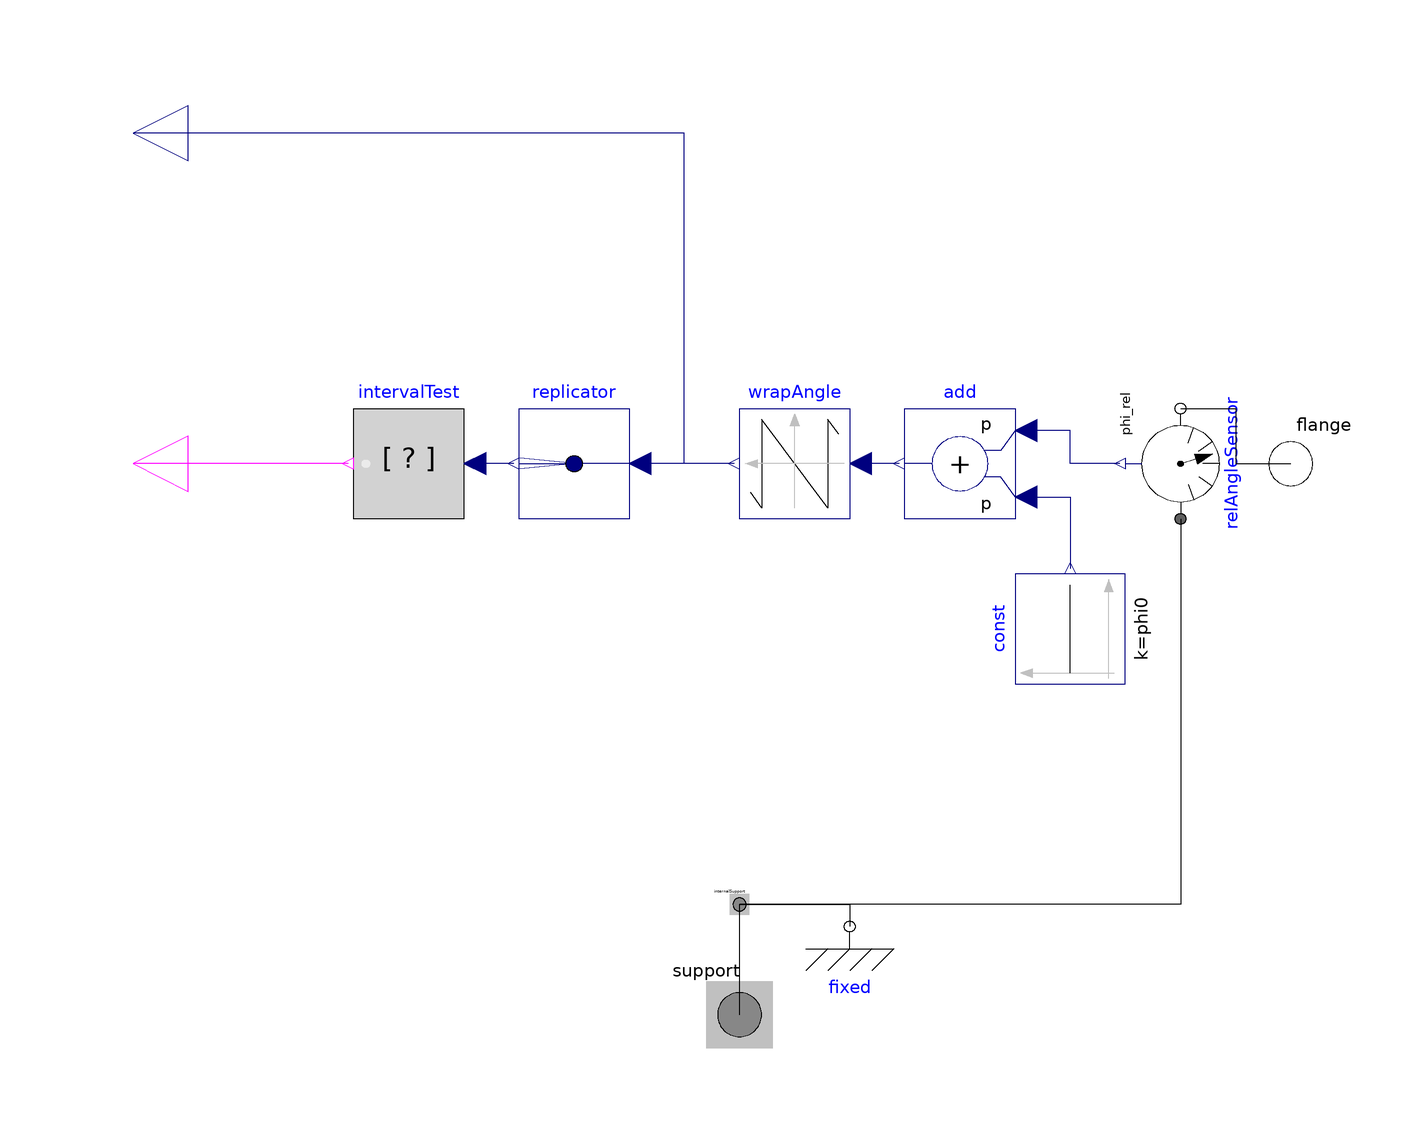

The component connection diagram of the Modelica model below, drawn from its own Placement and Line annotations.

model HallSensor "Hall sensor"
      extends
        Modelica.Mechanics.Rotational.Interfaces.PartialOneFlangeAndSupport;
      import Modelica.Units.SI;
      import Modelica.Constants.pi;
      parameter Integer p(final min=1, start=2) "Number of pole pairs";
      parameter Integer m(min=3) = 3 "Number of stator phases";
      parameter SI.Angle orientation[m]=
        Modelica.Electrical.Polyphase.Functions.symmetricOrientation(m) "Orientation of phases";
      parameter SI.Angle phi0=0 "Initial mechanical angle (zero position)";
      Modelica.Blocks.Interfaces.RealOutput y(final unit="rad", displayUnit="deg")
        "Electrical angle"
        annotation (Placement(transformation(extent={{-100,50},{-120,70}})));
      Modelica.Blocks.Interfaces.BooleanOutput yC[m] "Commutation signals"
        annotation (Placement(transformation(extent={{-100,-10},{-120,10}})));
      Modelica.Mechanics.Rotational.Sensors.RelAngleSensor relAngleSensor
        annotation (Placement(transformation(
            extent={{10,-10},{-10,10}},
            rotation=270,
            origin={80,0})));
      Modelica.Blocks.Math.WrapAngle wrapAngle
        annotation (Placement(transformation(extent={{20,-10},{0,10}})));
      Modelica.Blocks.Math.Add add(k1=p, k2=p)
        annotation (Placement(transformation(extent={{50,-10},{30,10}})));
      Modelica.Blocks.Sources.Constant const(k=phi0)
        annotation (Placement(transformation(extent={{10,10},{-10,-10}},
            rotation=270,
            origin={60,-30})));
      Modelica.Blocks.Routing.Replicator replicator(nout=m)
        annotation (Placement(transformation(extent={{-20,-10},{-40,10}})));
      CommonBlocks.IntervalTest intervalTest[m](
        lowerLimit=lowerLimit,
        upperLimit=upperLimit,
        InsideInterval=InsideInterval)
        annotation (Placement(transformation(extent={{-50,-10},{-70,10}})));
    protected
      parameter SI.Angle loLim[m]={Modelica.Math.wrapAngle(-orientation[k] - pi/2, wrapAngle.positiveRange) for k in 1:m};
      parameter SI.Angle upLim[m]={Modelica.Math.wrapAngle(-orientation[k] + pi/2, wrapAngle.positiveRange) for k in 1:m};
      parameter SI.Angle lowerLimit[m]={if loLim[k]<upLim[k] then loLim[k] else upLim[k] for k in 1:m};
      parameter SI.Angle upperLimit[m]={if loLim[k]<upLim[k] then upLim[k] else loLim[k] for k in 1:m};
      parameter Boolean InsideInterval[m]={loLim[k]<upLim[k] for k in 1:m};
    equation
      connect(relAngleSensor.flange_a, internalSupport)
        annotation (Line(points={{80,-10},{80,-80},{0,-80}}, color={0,0,0}));
      connect(relAngleSensor.flange_b, flange)
        annotation (Line(points={{80,10},{90,10},{90,0},{100,0}}, color={0,0,0}));
      connect(wrapAngle.y, y)
        annotation (Line(points={{-1,0},{-10,0},{-10,60},{-110,60}},
                                                    color={0,0,127}));
      connect(add.u2, const.y)
        annotation (Line(points={{52,-6},{60,-6},{60,-19}}, color={0,0,127}));
      connect(relAngleSensor.phi_rel, add.u1)
        annotation (Line(points={{69,0},{60,0},{60,6},{52,6}}, color={0,0,127}));
      connect(add.y, wrapAngle.u)
        annotation (Line(points={{29,0},{22,0}}, color={0,0,127}));
      connect(wrapAngle.y, replicator.u)
        annotation (Line(points={{-1,0},{-18,0}}, color={0,0,127}));
      connect(replicator.y, intervalTest.u)
        annotation (Line(points={{-41,0},{-48,0}}, color={0,0,127}));
      connect(intervalTest.y, yC)
        annotation (Line(points={{-71,0},{-110,0}}, color={255,0,255}));
       annotation (
        Icon(coordinateSystem(preserveAspectRatio=false), graphics={
            Ellipse(extent={{-70,70},{70,-70}}, lineColor={95,95,95},
              fillColor={215,215,215},
              fillPattern=FillPattern.Solid),
            Line(points={{0,0},{0,70}},  color={95,95,95}),
            Line(points={{0,-70},{0,0}}, color={95,95,95}),
            Line(points={{-36,60},{-100,60}},
                                            color={95,95,95}),
            Line(points={{100,0},{70,0}}, color={95,95,95}),
            Text(
              extent={{-150,120},{150,80}},
              textColor={0,0,255},
              fillColor={255,255,255},
              textString="%name"),
            Line(points={{0,-30},{-0.545517,38.9449}},
                                         color={95,95,95},
              origin={-26,15},
              rotation=60),
            Line(points={{0,-30},{-0.545517,38.9449}},
                                         color={95,95,95},
              origin={34,-19},
              rotation=60),
            Line(points={{0,-30},{0.545517,38.9449}},
                                         color={95,95,95},
              origin={26,15},
              rotation=-60),
            Line(points={{0,-30},{0.545517,38.9449}},
                                         color={95,95,95},
              origin={-34,-19},
              rotation=-60),
            Ellipse(extent={{-20,20},{20,-20}}, lineColor={95,95,95},
              fillColor={255,255,255},
              fillPattern=FillPattern.Solid),
            Text(
              extent={{-30,-10},{30,-70}},
              textColor={64,64,64},
              textString="rad"),
            Line(points={{-100,0},{-70,0}},   color={255,0,255})}),
        Documentation(info="<html>
<p>
Simple model of a hall sensor, i.e. measuring the angle of the flange (w.r.t. the optional support), multiplying by the number of pole pairs p to obtain the electrical angle,
and adding a correction term i.e. the initial angle of the flange phi0.
</p>
<p>
Additionally, the Boolean commutation signals for <code>m</code> phases are generated, 
i.e. an ouput <code>yC[k] = true</code> when the angle is within [-pi/2, +pi/2] of the orientation of phase k.
</p>
</html>"));
    end HallSensor;